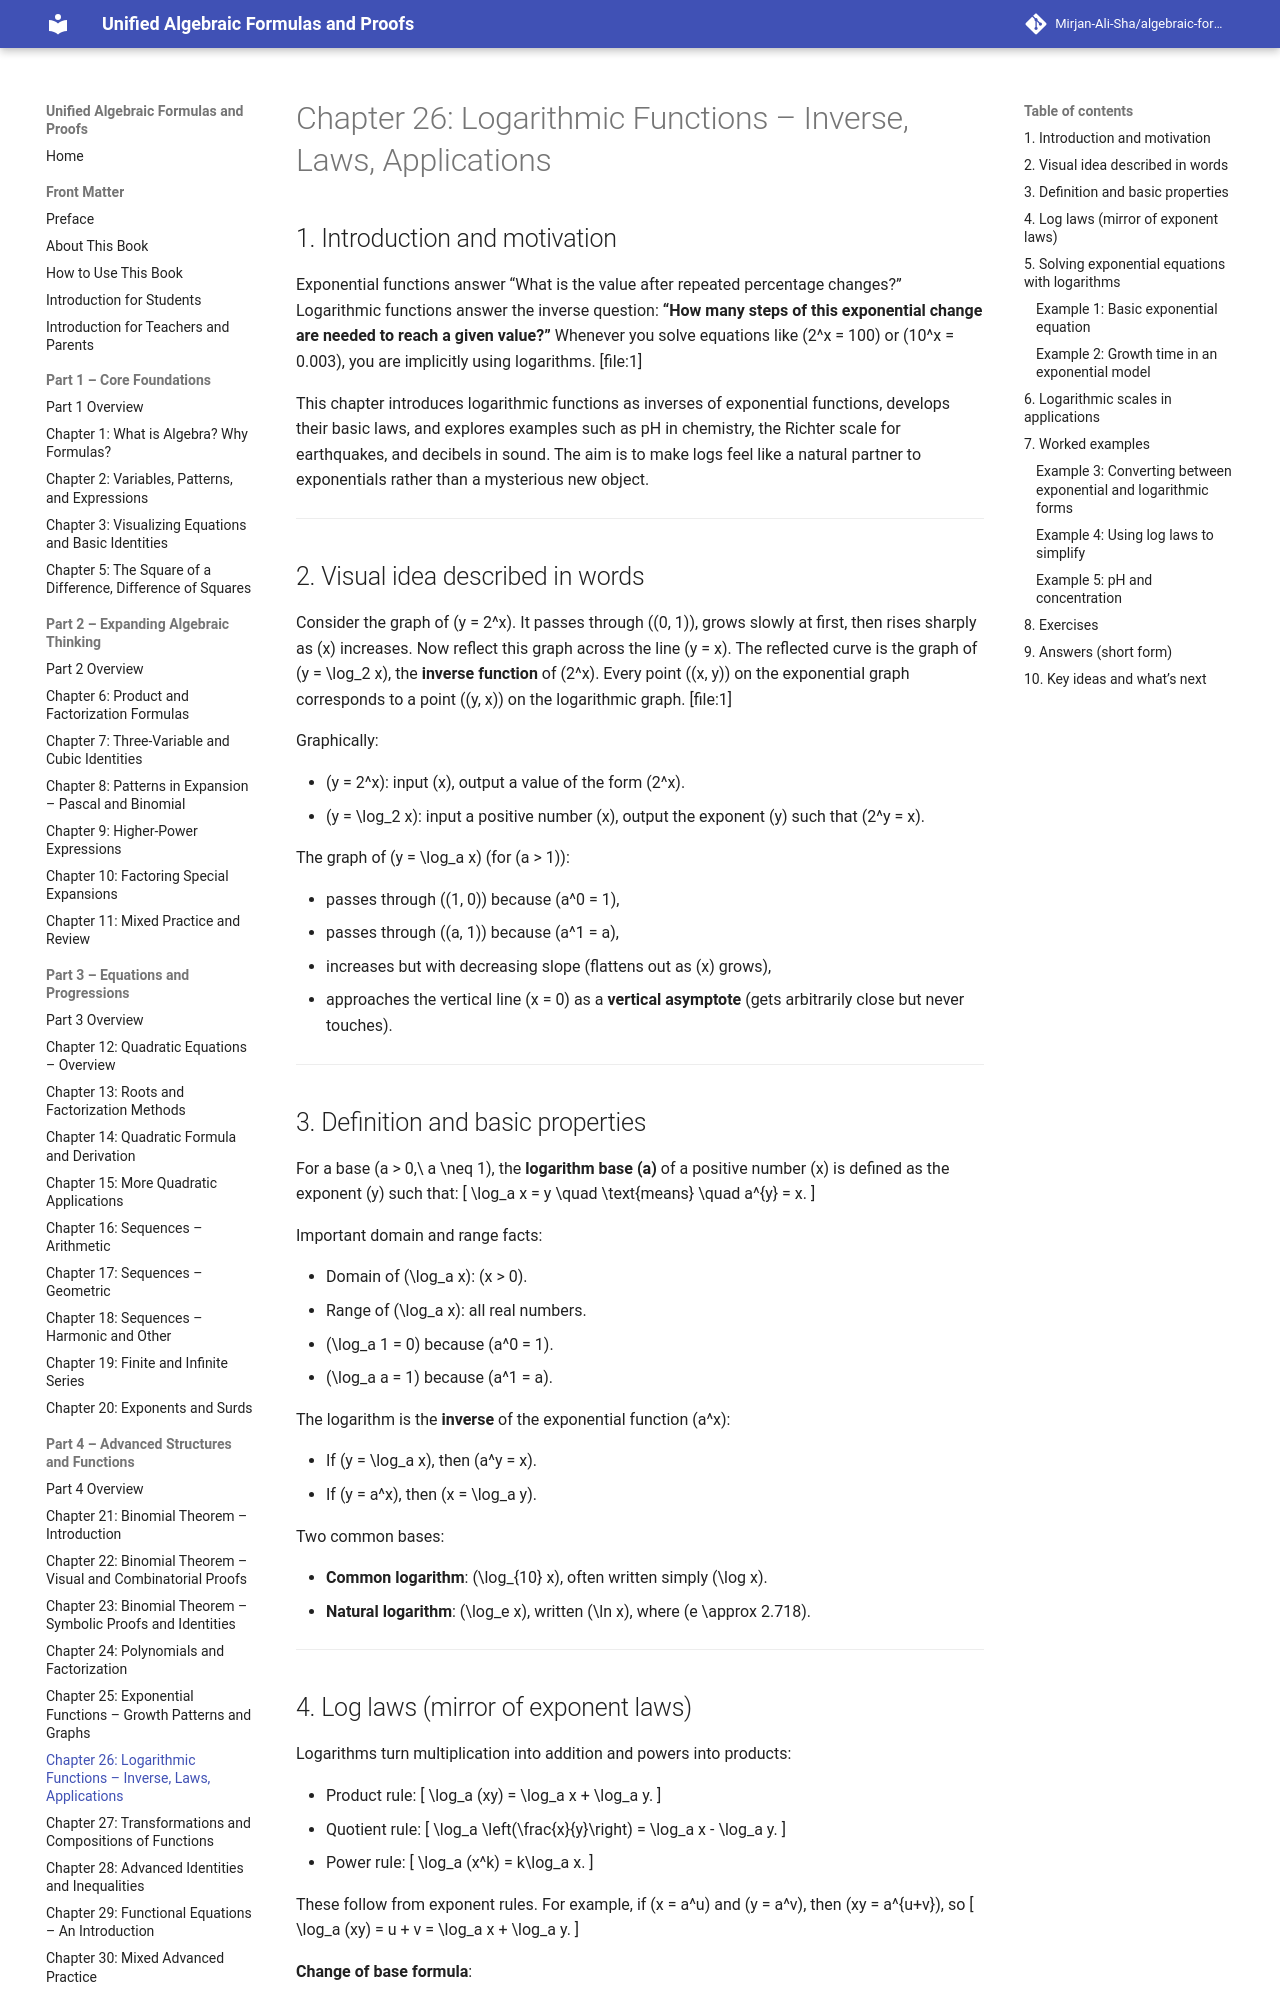

repository: Mirjan-Ali-Sha/algebraic-formulas-book · page: part4_advanced-structures-and-functions/ch26_logarithmic-functions/index.html · generator: mkdocs

# Chapter 26: Logarithmic Functions – Inverse, Laws, Applications

## 1. Introduction and motivation

Exponential functions answer “What is the value after repeated percentage changes?” Logarithmic functions answer the inverse question: **“How many steps of this exponential change are needed to reach a given value?”** Whenever you solve equations like \(2^x = 100\) or \(10^x = 0.003\), you are implicitly using logarithms. [file:1]

This chapter introduces logarithmic functions as inverses of exponential functions, develops their basic laws, and explores examples such as pH in chemistry, the Richter scale for earthquakes, and decibels in sound. The aim is to make logs feel like a natural partner to exponentials rather than a mysterious new object.

---

## 2. Visual idea described in words

Consider the graph of \(y = 2^x\). It passes through \((0, 1)\), grows slowly at first, then rises sharply as \(x\) increases. Now reflect this graph across the line \(y = x\). The reflected curve is the graph of \(y = \log_2 x\), the **inverse function** of \(2^x\). Every point \((x, y)\) on the exponential graph corresponds to a point \((y, x)\) on the logarithmic graph. [file:1]

Graphically:

- \(y = 2^x\): input \(x\), output a value of the form \(2^x\).  
- \(y = \log_2 x\): input a positive number \(x\), output the exponent \(y\) such that \(2^y = x\).

The graph of \(y = \log_a x\) (for \(a > 1\)):

- passes through \((1, 0)\) because \(a^0 = 1\),  
- passes through \((a, 1)\) because \(a^1 = a\),  
- increases but with decreasing slope (flattens out as \(x\) grows),  
- approaches the vertical line \(x = 0\) as a **vertical asymptote** (gets arbitrarily close but never touches).

---

## 3. Definition and basic properties

For a base \(a > 0,\ a \neq 1\), the **logarithm base \(a\)** of a positive number \(x\) is defined as the exponent \(y\) such that:
\[
\log_a x = y \quad \text{means} \quad a^{y} = x.
\]

Important domain and range facts:

- Domain of \(\log_a x\): \(x > 0\).  
- Range of \(\log_a x\): all real numbers.  
- \(\log_a 1 = 0\) because \(a^0 = 1\).  
- \(\log_a a = 1\) because \(a^1 = a\).

The logarithm is the **inverse** of the exponential function \(a^x\):

- If \(y = \log_a x\), then \(a^y = x\).  
- If \(y = a^x\), then \(x = \log_a y\).

Two common bases:

- **Common logarithm**: \(\log_{10} x\), often written simply \(\log x\).  
- **Natural logarithm**: \(\log_e x\), written \(\ln x\), where \(e \approx 2.718\).

---
